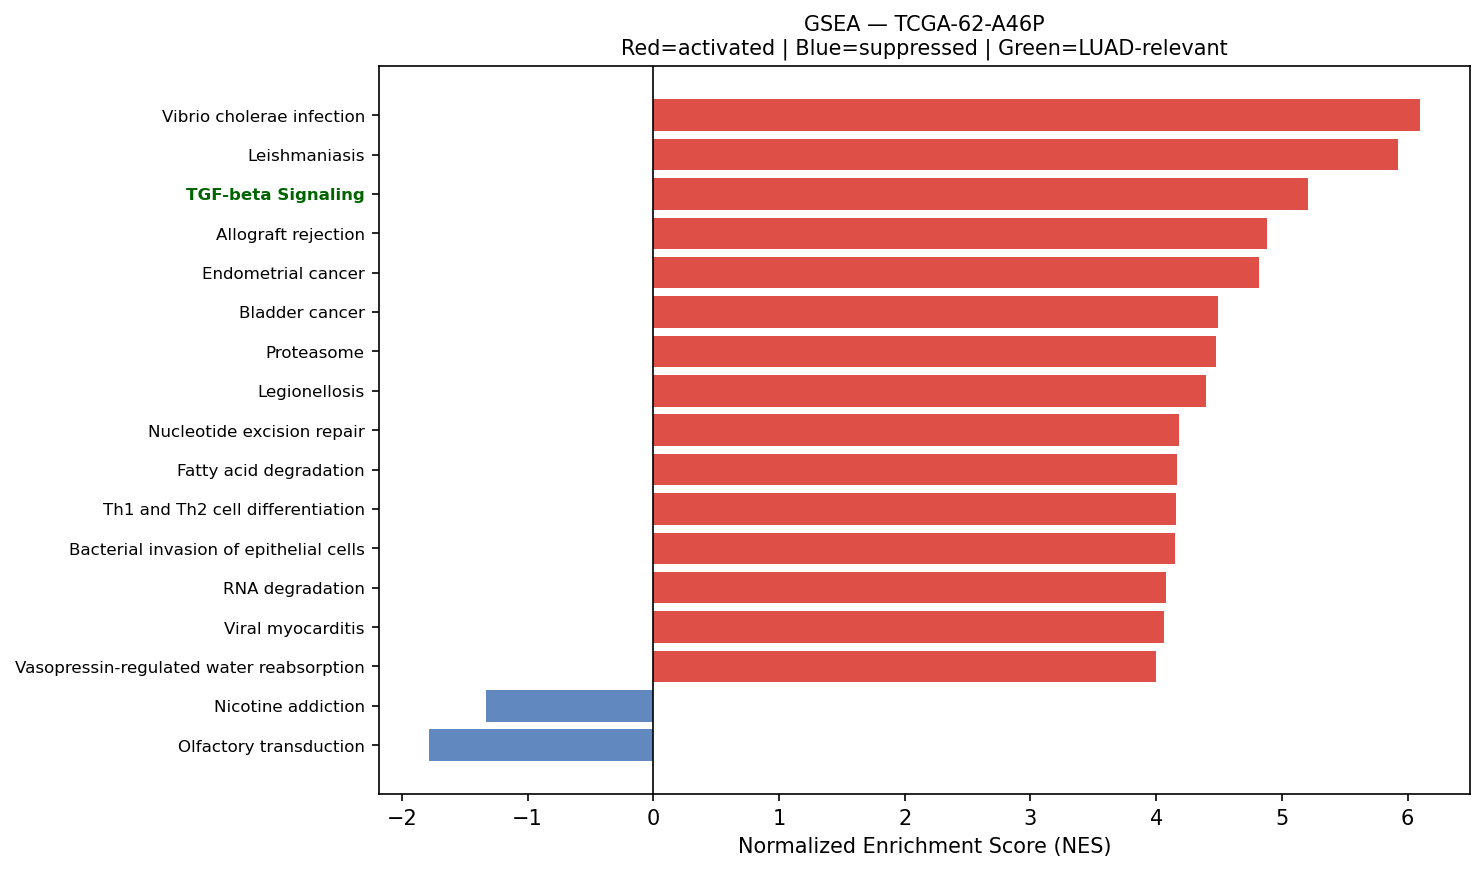

The file beside this chart, header and first rows:
Name	Term	ES	NES	NOM p-val	FDR q-val	FWER p-val	Tag %	Gene %	Lead_genes	gene_set_db	luad_relevant
prerank	Vibrio cholerae infection	0.6462	6.102	0.0	0.0	0.0	28/50	11.24%	ACTB;ACTG1;PDIA4;ARF1;ATP6V0E1;KDELR1;KD…	KEGG_2021_Human	False
prerank	Leishmaniasis	0.6558	5.928	0.0	0.0	0.0	46/74	17.94%	C3;HLA-DRA;HLA-DRB1;EEF1A1;CYBA;HLA-DRB5…	KEGG_2021_Human	False
prerank	TGF-beta Signaling	0.7592	5.212	0.0	0.0	0.0	48/54	19.06%	ID1;FURIN;RHOA;ENG;ID3;ID2;JUNB;CDH1;IFN…	MSigDB_Hallmark_2020	True
prerank	Allograft rejection	0.6498	4.886	0.0	0.0	0.0	12/35	5.96%	HLA-A;HLA-B;HLA-C;HLA-DRA;HLA-DRB1;HLA-E…	KEGG_2021_Human	False
prerank	Endometrial cancer	0.6318	4.822	0.0	0.0	0.0	48/58	27.15%	GADD45G;CCND1;CDH1;CTNNA1;BAX;MAP2K2;CDK…	KEGG_2021_Human	False
prerank	Bladder cancer	0.7395	4.495	0.0	0.0	0.0	33/41	19.57%	CCND1;CDH1;TYMP;DAPK1;MAP2K2;CDKN1A;VEGF…	KEGG_2021_Human	False
prerank	Proteasome	0.7342	4.474	0.0	0.0	0.0	38/46	15.68%	PSMB4;PSMA7;PSME1;PSMB3;PSMB6;POMP;PSMB5…	KEGG_2021_Human	False
prerank	Legionellosis	0.657	4.394	0.0	0.0	0.0	40/57	20.62%	C3;ARF1;EEF1A1;HSPA8;EEF1A2;CXCL2;RAB1A;…	KEGG_2021_Human	False
prerank	Nucleotide excision repair	0.5841	4.181	0.0	0.0	0.0	37/46	26.47%	PCNA;RAD23B;CETN2;RPA2;RBX1;CDK7;RAD23A;…	KEGG_2021_Human	False
prerank	Fatty acid degradation	0.5634	4.17	0.0	0.0	0.0	26/43	18.13%	ACADVL;ECHS1;ACSL5;ALDH3A2;HADHA;ALDH2;H…	KEGG_2021_Human	False
prerank	Th1 and Th2 cell differentiation	0.5946	4.157	0.0	0.0	0.0	64/90	26.07%	HLA-DRA;HLA-DRB1;HLA-DRB5;FOS;NFKBIA;IFN…	KEGG_2021_Human	False
prerank	Bacterial invasion of epithelial cells	0.64	4.148	0.0	0.0	0.0	48/77	15.71%	ACTB;ACTG1;RAC1;ARPC3;CLTA;RHOA;SHC2;CDH…	KEGG_2021_Human	False
prerank	RNA degradation	0.6229	4.082	0.0	0.0	0.0	62/76	20.50%	ENO1;PABPC1;BTG2;LSM7;BTG1;PFKP;LSM2;HSP…	KEGG_2021_Human	False
prerank	Viral myocarditis	0.6317	4.059	0.0	0.0	0.0	40/57	21.48%	ACTB;ACTG1;HLA-A;HLA-B;HLA-C;HLA-DRA;HLA…	KEGG_2021_Human	False
prerank	Vasopressin-regulated water reabsorption	0.6353	3.996	0.0	0.0	0.0	32/44	18.71%	AQP3;CREB3L1;GNAS;ARHGDIB;DYNLL1;RAB11B;…	KEGG_2021_Human	False
prerank	Fatty acid elongation	0.7205	3.986	0.0	0.0	0.0	21/27	21.24%	ECHS1;ELOVL1;HADHA;PPT1;ELOVL5;HADHB;HAC…	KEGG_2021_Human	False
prerank	Various types of N-glycan biosynthesis	0.5937	3.958	0.0	0.0	0.0	31/39	23.36%	RPN2;DAD1;DDOST;RPN1;STT3B;B4GALT1;HEXB;…	KEGG_2021_Human	False
prerank	Thyroid cancer	0.732	3.951	0.0	0.0	0.0	29/37	19.57%	GADD45G;CCND1;CDH1;BAX;MAP2K2;CDKN1A;NCO…	KEGG_2021_Human	False
prerank	Propanoate metabolism	0.6091	3.935	0.0	0.0	0.0	24/34	22.94%	LDHA;ECHS1;HADHA;SUCLG2;SUCLG1;ACAT1;ACA…	KEGG_2021_Human	False
prerank	Protein export	0.8258	3.844	0.0	0.0	0.0	19/23	12.17%	HSPA5;SEC61B;SRP9;SRP14;SEC61G;SEC61A1;S…	KEGG_2021_Human	False
prerank	Valine, leucine and isoleucine degradati…	0.6286	3.81	0.0	0.0	0.0	37/48	24.12%	ECHS1;HSD17B10;ALDH3A2;HADHA;ALDH2;HADHB…	KEGG_2021_Human	False
prerank	Base excision repair	0.6994	3.762	0.0	0.0	0.0	31/33	27.52%	PCNA;APEX1;MPG;NTHL1;HMGB1;POLD2;POLE3;P…	KEGG_2021_Human	False
prerank	SNARE interactions in vesicular transpor…	0.717	3.76	0.0	0.0	0.0	27/33	21.49%	VAMP8;VAMP3;VAMP5;STX16;BET1L;STX5;YKT6;…	KEGG_2021_Human	False
prerank	RNA polymerase	0.7306	3.741	0.0	0.0	0.0	28/31	23.62%	POLR2L;POLR2H;POLR2K;POLR2C;POLR2E;POLR2…	KEGG_2021_Human	True
prerank	Glutathione metabolism	0.4959	3.719	0.0	0.0	0.0	33/56	19.10%	GSTP1;GPX1;GPX4;PRDX6;IDH2;GSTO1;MGST1;S…	KEGG_2021_Human	False
prerank	Cysteine and methionine metabolism	0.5498	3.714	0.0	0.0	0.0	31/49	20.67%	LDHA;TST;AHCYL2;SRM;ADI1;MDH2;MPST;GOT1;…	KEGG_2021_Human	False
prerank	Angiogenesis	0.6615	3.707	0.0	0.0	0.0	29/36	23.10%	TIMP1;APP;LUM;COL3A1;LPL;SPP1;S100A4;POS…	MSigDB_Hallmark_2020	True
prerank	Biosynthesis of unsaturated fatty acids	0.6767	3.695	0.0	0.0	0.0	19/27	19.80%	SCD;ELOVL1;ELOVL5;SCP2;HACD3;TECR;HSD17B…	KEGG_2021_Human	False
prerank	Lysine degradation	0.5706	3.647	0.0	0.0	0.0	49/63	23.00%	ECHS1;PLOD1;ALDH3A2;HADHA;ALDH2;MECOM;DL…	KEGG_2021_Human	False
prerank	Inositol phosphate metabolism	0.6057	3.639	0.0	0.0	0.0	59/73	29.27%	TPI1;CDIPT;INPPL1;IMPA2;PIP4K2C;PI4KB;PL…	KEGG_2021_Human	False
prerank	Mitophagy	0.6762	3.625	0.0	0.0	0.0	60/68	25.88%	ATF4;UBC;RPS27A;TOMM7;UBA52;UBB;RRAS;JUN…	KEGG_2021_Human	False
prerank	Ferroptosis	0.6654	3.611	0.0	0.0	0.0	31/41	19.10%	FTL;GPX4;SAT1;ACSL5;SAT2;SLC3A2;FTH1;VDA…	KEGG_2021_Human	False
prerank	Phosphatidylinositol signaling system	0.5056	3.592	0.0	0.0	0.0	70/97	29.27%	CALM2;CDIPT;INPPL1;CALM1;CALM3;IMPA2;PIP…	KEGG_2021_Human	False
prerank	Notch Signaling	0.6771	3.52	0.0	0.0	0.0	25/32	25.21%	CCND1;APH1A;LFNG;KAT2A;HES1;PSENEN;RBX1;…	MSigDB_Hallmark_2020	True
prerank	Notch signaling pathway	0.6345	3.508	0.0	0.0	0.0	49/59	24.99%	APH1A;NCSTN;LFNG;HDAC1;DVL1;KAT2A;TLE2;H…	KEGG_2021_Human	True
prerank	Wnt-beta Catenin Signaling	0.6032	3.338	0.0	0.0	0.0	28/42	21.67%	NCSTN;KAT2A;JAG2;CTNNB1;NCOR2;CUL1;TP53;…	MSigDB_Hallmark_2020	True
prerank	Steroid biosynthesis	0.746	3.298	0.0	0.0	0.0	16/20	12.91%	DHCR24;CYP24A1;TM7SF2;MSMO1;FDFT1;SOAT1;…	KEGG_2021_Human	False
prerank	Citrate cycle (TCA cycle)	0.697	3.28	0.0	0.0	0.0	25/30	19.12%	IDH2;IDH3B;SDHB;FH;SUCLG2;MDH2;SDHC;IDH1…	KEGG_2021_Human	False
prerank	Antigen processing and presentation	0.5602	3.244	0.0	0.0	0.0	40/70	14.19%	HLA-A;PDIA3;HLA-B;CALR;HSPA5;CD74;B2M;HL…	KEGG_2021_Human	False
prerank	Pyruvate metabolism	0.4898	3.214	0.0	0.0	0.0	30/47	17.54%	LDHA;PKM;AKR1A1;ALDH3A2;GLO1;ALDH2;FH;MD…	KEGG_2021_Human	False
prerank	Prolactin signaling pathway	0.4562	3.173	0.0	0.0	0.0	45/70	21.89%	FOS;CCND1;SHC2;SOCS3;MAP2K2;CISH;STAT3;H…	KEGG_2021_Human	False
prerank	DNA replication	0.5916	3.162	0.0	0.0	0.0	30/36	28.58%	PCNA;RPA2;MCM3;SSBP1;POLD2;POLE3;POLE4;M…	KEGG_2021_Human	False
prerank	Inflammatory bowel disease	0.4837	3.078	0.0	0.0	0.0	26/63	18.38%	HLA-DRA;HLA-DRB1;HLA-DRB5;IFNGR2;HLA-DMA…	KEGG_2021_Human	False
prerank	Fructose and mannose metabolism	0.6295	3.077	0.0	0.0	0.0	22/33	19.90%	GFUS;TPI1;PFKP;PFKL;GMPPA;FBP1;GMDS;HK1;…	KEGG_2021_Human	False
prerank	Other types of O-glycan biosynthesis	0.5126	3.068	0.0	0.0	0.0	25/47	15.66%	B4GALT1;LFNG;C1GALT1C1;GALNT7;B4GALT3;RF…	KEGG_2021_Human	False
prerank	Thyroid hormone synthesis	0.389	3.06	0.0	0.0	0.0	23/75	11.22%	ATP1B1;PDIA4;HSPA5;HSP90B1;GPX1;CREB3L1;…	KEGG_2021_Human	False
prerank	Tryptophan metabolism	0.4413	3.036	0.0	0.0	0.0	22/42	20.32%	ECHS1;ALDH3A2;AOC1;HADHA;ALDH2;MAOA;DLST…	KEGG_2021_Human	False
prerank	Terpenoid backbone biosynthesis	0.6622	2.996	0.0	0.0	0.0	18/22	19.09%	PMVK;IDI1;ACAT1;MVD;ZMPSTE24;ICMT;PCYOX1…	KEGG_2021_Human	False
prerank	Arginine and proline metabolism	0.5721	2.969	0.0	0.0	0.0	30/50	18.25%	SAT1;CKB;SAT2;PYCR1;SRM;ALDH3A2;AOC1;ALD…	KEGG_2021_Human	False
prerank	Glycosylphosphatidylinositol (GPI)-ancho…	0.5806	2.966	0.0	0.0	0.0	22/26	27.39%	DPM2;GPAA1;PIGQ;PIGC;PIGT;PIGU;PIGS;PIGP…	KEGG_2021_Human	False
prerank	Mismatch repair	0.6286	2.949	0.0	0.0	0.0	21/23	25.52%	PCNA;RPA2;SSBP1;POLD2;RPA1;RPA3;RFC2;RFC…	KEGG_2021_Human	False
prerank	Sulfur metabolism	0.9025	2.948	0.0	0.0	0.0	10/10	9.77%	SELENBP1;TST;SQOR;MPST;PAPSS1;BPNT1;BPNT…	KEGG_2021_Human	False
prerank	Mannose type O-glycan biosynthesis	0.5835	2.931	0.0	0.0	0.0	15/23	25.95%	B4GALT1;LARGE2;B4GALT3;B4GALT2;B4GAT1;PO…	KEGG_2021_Human	False
prerank	Sphingolipid metabolism	0.5436	2.913	0.0	0.0	0.0	28/48	15.04%	PSAP;NEU1;ASAH1;GLB1;DEGS1;PLPP2;UGCG;AR…	KEGG_2021_Human	False
prerank	Selenocompound metabolism	0.6683	2.88	0.0	0.0	0.0	14/17	24.91%	SEPHS2;PAPSS1;MARS1;KYAT3;TXNRD2;PAPSS2;…	KEGG_2021_Human	False
prerank	Circadian rhythm	0.5401	2.851	0.0	0.0	0.0	23/30	25.15%	BHLHE40;RBX1;RORC;PRKAG1;PER1;CUL1;PRKAA…	KEGG_2021_Human	False
prerank	Homologous recombination	0.5049	2.826	0.0	0.0	0.0	24/41	25.53%	RPA2;SSBP1;POLD2;BABAM2;RPA1;BABAM1;RPA3…	KEGG_2021_Human	False
prerank	Cholesterol metabolism	0.4289	2.819	0.0	0.0	0.0	27/50	18.24%	NPC2;TSPO;VDAC1;LPL;APOE;VDAC3;VAPA;SOAT…	KEGG_2021_Human	False
prerank	Hedgehog signaling pathway	0.4389	2.78	0.0	0.0	0.0	37/56	29.48%	CCND1;PRKACB;CSNK1G2;GRK2;ARRB2;CUL1;MGR…	KEGG_2021_Human	False
prerank	beta-Alanine metabolism	0.4813	2.763	0.0	0.0	0.0	17/30	21.17%	ECHS1;ALDH3A2;HADHA;ALDH2;ALDH3B1;CNDP2;…	KEGG_2021_Human	False
... 54 more rows
